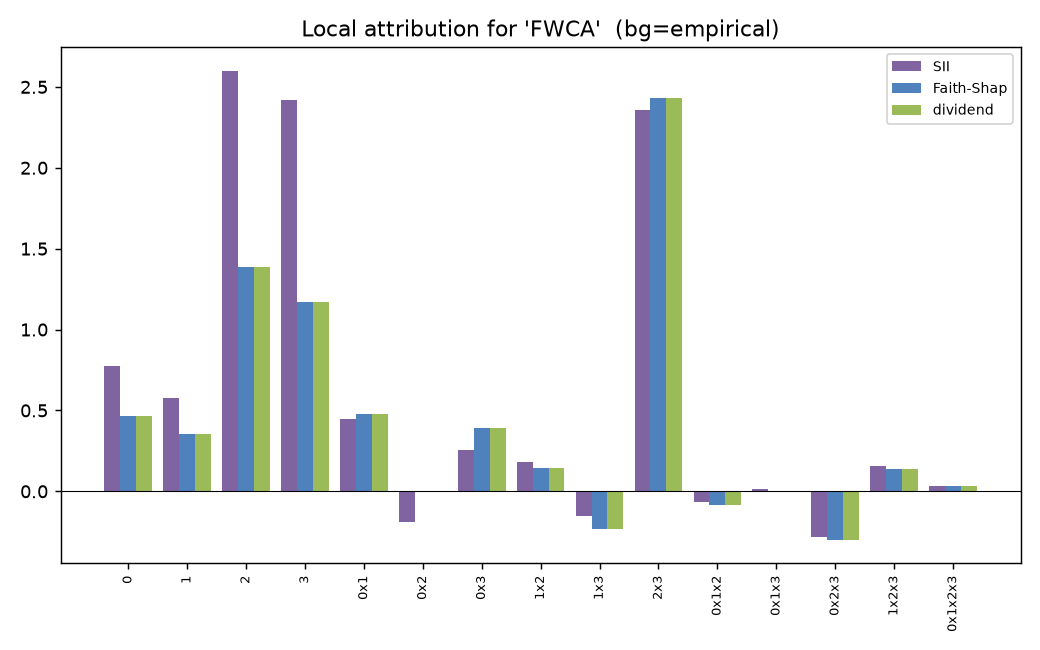

The file beside this chart, header and first rows:
tuple, order, sii, faith_shap, dividend
0, 1, 0.7766, 0.4626, 0.4626
1, 1, 0.5759, 0.3521, 0.3521
2, 1, 2.6, 1.389, 1.389
3, 1, 2.42, 1.17, 1.17
0x1, 2, 0.4497, 0.4807, 0.4807
0x2, 2, -0.1874, -0.006397, -0.006397
0x3, 2, 0.2545, 0.3929, 0.3929
1x2, 2, 0.1839, 0.1467, 0.1467
1x3, 2, -0.1516, -0.2314, -0.2314
2x3, 2, 2.36, 2.43, 2.43
0x1x2, 3, -0.06792, -0.08476, -0.08476
0x1x3, 3, 0.0173, 0.0004478, 0.0004478
0x2x3, 3, -0.2829, -0.2998, -0.2998
1x2x3, 3, 0.1535, 0.1367, 0.1367
0x1x2x3, 4, 0.0337, 0.0337, 0.0337
